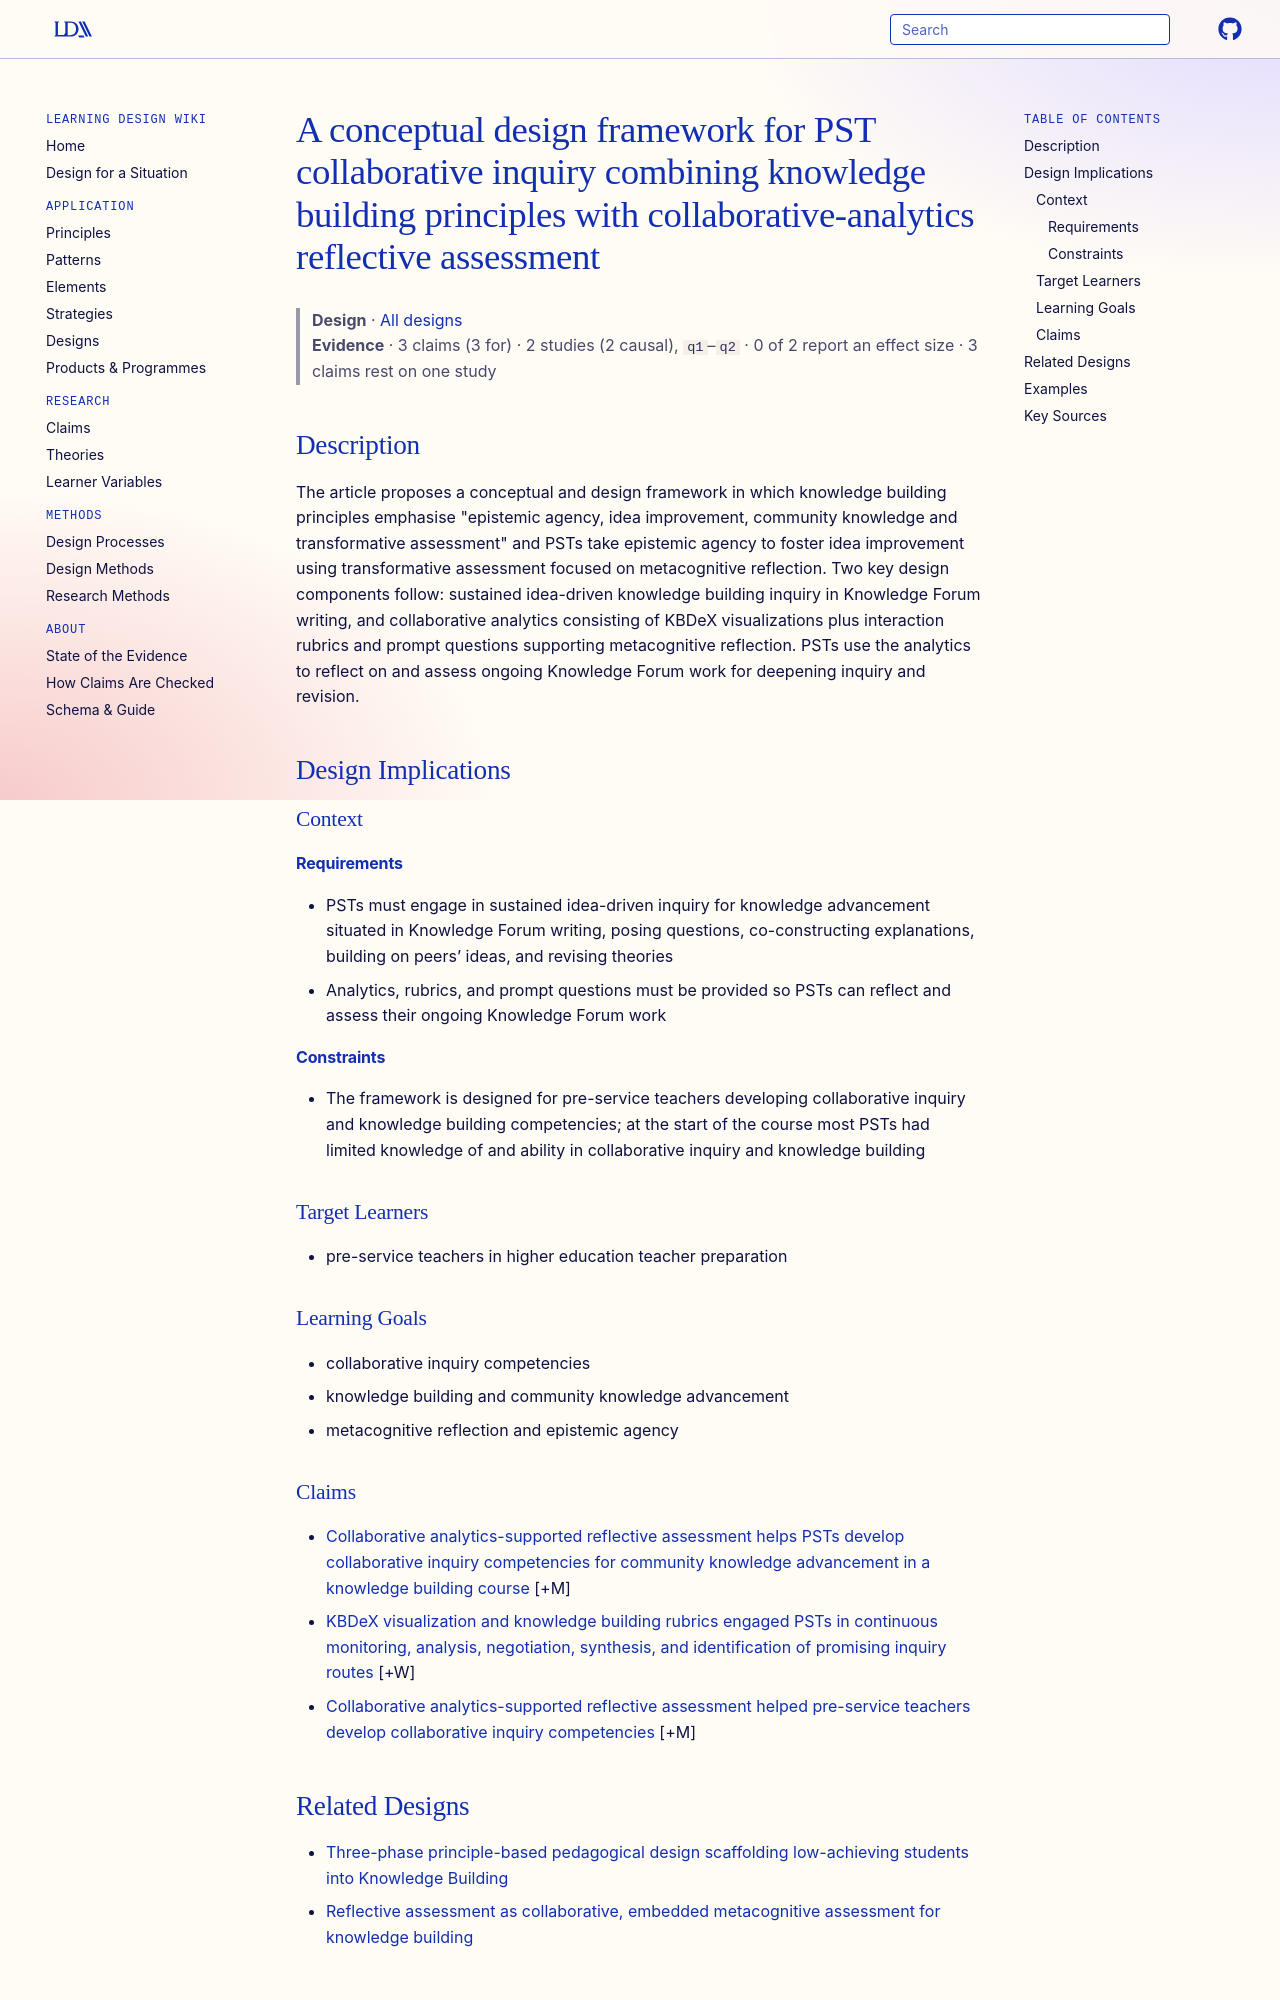

repository: Learning-Design-Alliance/learning-wiki · page: designs/collaborative-analytics-reflective-assessment-design-framework/index.html · generator: mkdocs

---
type: design
id: collaborative-analytics-reflective-assessment-design-framework
title: A conceptual design framework for PST collaborative inquiry combining knowledge building principles with collaborative-analytics reflective assessment
description: "The article proposes a conceptual and design framework in which knowledge building principles emphasise \"epistemic agency, idea improvement, community knowledge and transformative assessment\" and PSTs take epistemic a..."
status: review
generated:
  by: "process:settle-candidates"
  at: 2026-10-18
sources:
  - id: yang-2022
    resource: "https://doi.org/10.1007/s11412-022-09372-y"
    title: "Yang, Y., Zhu, G., Sun, D., & Chan, C. K. K. (2022). Collaborative analytics-supported reflective Assessment for Scaffolding Pre-service Teachers’ collaborative Inquiry and Knowledge Building. Intern. J. Comput.-Support. Collab. Learn. https://doi.org/10.1007/s11412-022-09372-y"
    author: "Yang, Y., Zhu, G., Sun, D., & Chan, C. K. K"
---

# A conceptual design framework for PST collaborative inquiry combining knowledge building principles with collaborative-analytics reflective assessment

> **Design** · [All designs](index.md)
> **Evidence** · 3 claims (3 for) · 2 studies (2 causal), `q1`–`q2` · 0 of 2 report an effect size · 3 claims rest on one study

## Description
The article proposes a conceptual and design framework in which knowledge building principles emphasise "epistemic agency, idea improvement, community knowledge and transformative assessment" and PSTs take epistemic agency to foster idea improvement using transformative assessment focused on metacognitive reflection. Two key design components follow: sustained idea-driven knowledge building inquiry in Knowledge Forum writing, and collaborative analytics consisting of KBDeX visualizations plus interaction rubrics and prompt questions supporting metacognitive reflection. PSTs use the analytics to reflect on and assess ongoing Knowledge Forum work for deepening inquiry and revision.

## Design Implications

### Context
#### Requirements
- PSTs must engage in sustained idea-driven inquiry for knowledge advancement situated in Knowledge Forum writing, posing questions, co-constructing explanations, building on peers’ ideas, and revising theories
- Analytics, rubrics, and prompt questions must be provided so PSTs can reflect and assess their ongoing Knowledge Forum work
#### Constraints
- The framework is designed for pre-service teachers developing collaborative inquiry and knowledge building competencies; at the start of the course most PSTs had limited knowledge of and ability in collaborative inquiry and knowledge building

### Target Learners
- pre-service teachers in higher education teacher preparation

### Learning Goals
- collaborative inquiry competencies
- knowledge building and community knowledge advancement
- metacognitive reflection and epistemic agency
